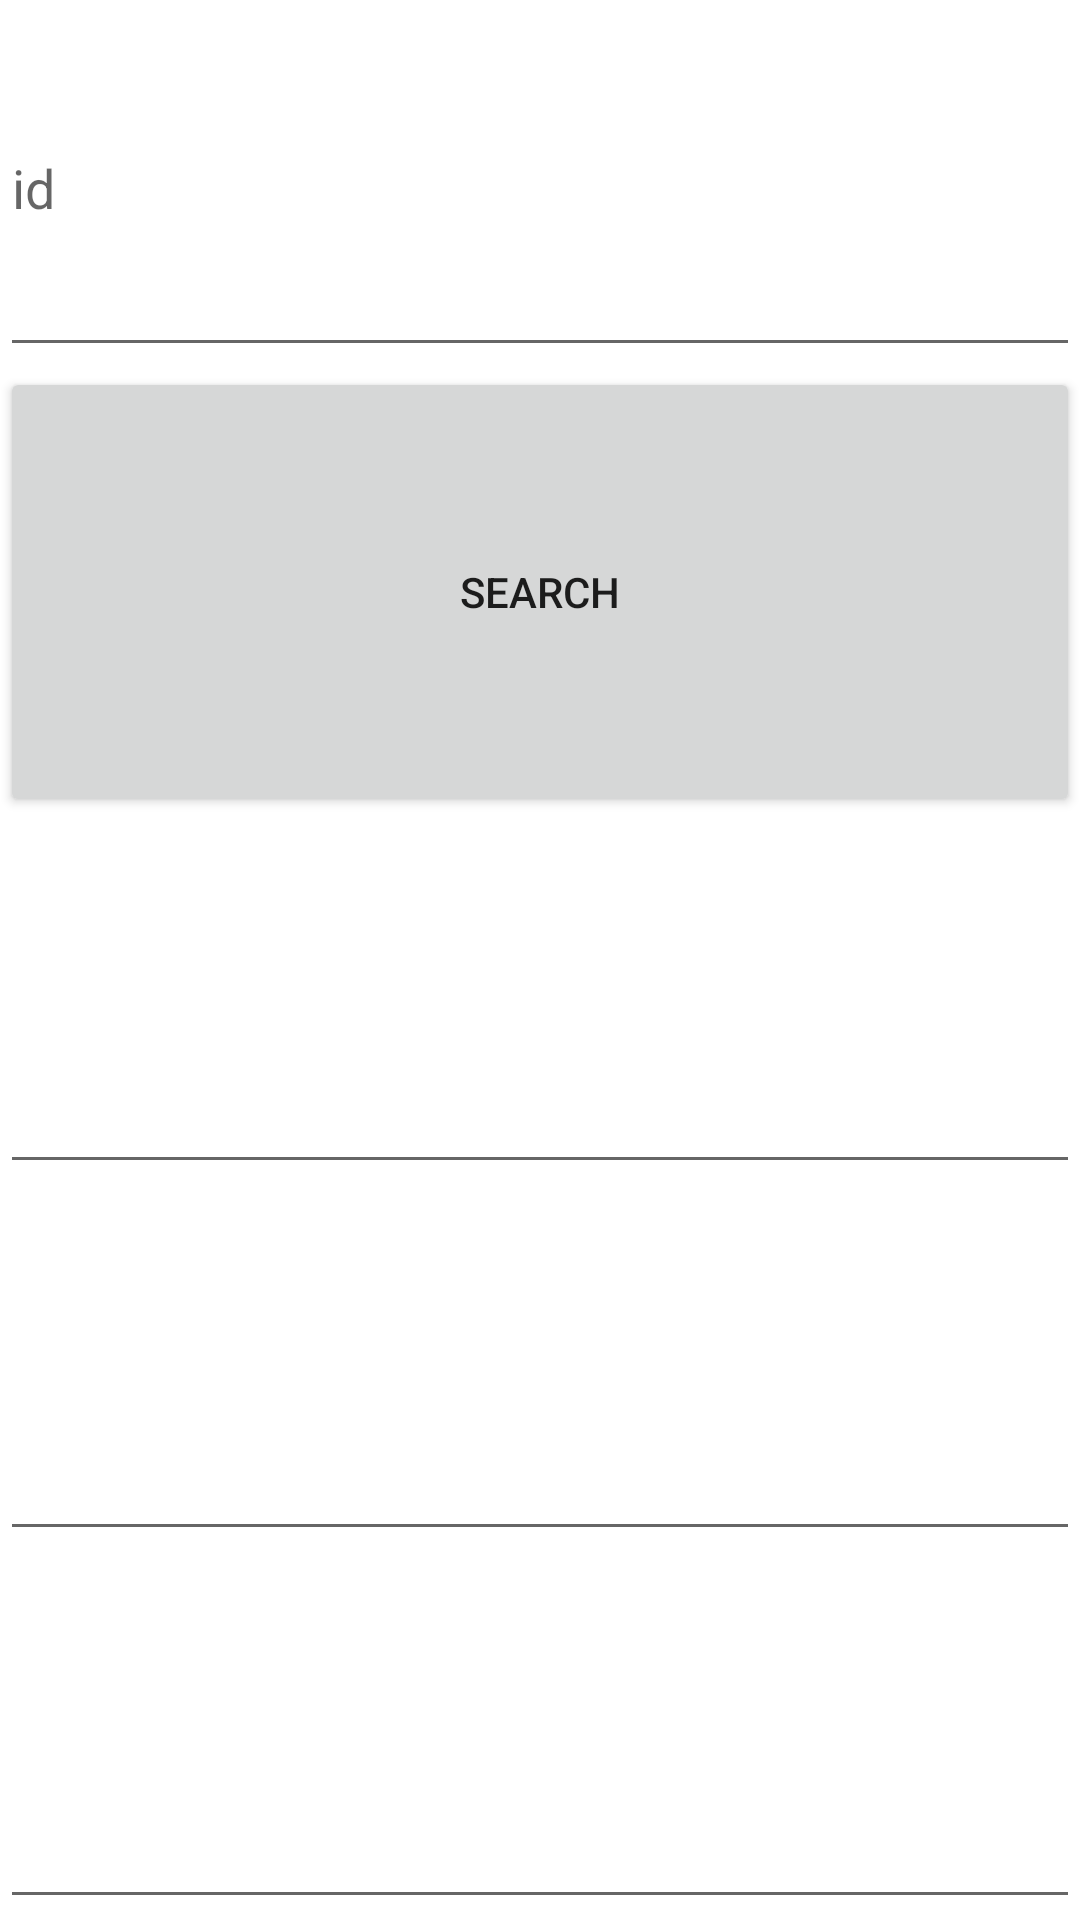

Produce the Android XML layout that renders to this screen, including the resource entries it uses.
<!-- AndroidManifest.xml: application theme Theme.My_p_Application -->
<!-- res/layout/fragment_3.xml -->
<?xml version="1.0" encoding="utf-8"?>
<FrameLayout xmlns:android="http://schemas.android.com/apk/res/android"
    xmlns:tools="http://schemas.android.com/tools"
    android:layout_width="match_parent"
    android:layout_height="match_parent"
    tools:context=".Fragment3">

    

    <LinearLayout
        android:layout_width="match_parent"
        android:layout_height="match_parent"
        android:orientation="vertical">

        <EditText
            android:id="@+id/inp_id"
            android:layout_width="match_parent"
            android:layout_height="wrap_content"
            android:layout_weight="0.2"
            android:ems="10"
            android:hint="id"
            android:text=""
            android:inputType="textPersonName" />

        <Button
            android:id="@+id/b_search"
            android:layout_width="match_parent"
            android:layout_height="150dp"
            android:text="Search" />

        <EditText
            android:id="@+id/t1"
            android:layout_width="match_parent"
            android:layout_height="wrap_content"
            android:layout_weight="0.2"
            android:text="" />

        <EditText
            android:id="@+id/t2"
            android:layout_width="match_parent"
            android:layout_height="wrap_content"
            android:layout_weight="0.2"
            android:text="" />

        <EditText
            android:id="@+id/t3"
            android:layout_width="match_parent"
            android:layout_height="wrap_content"
            android:layout_weight="0.2"
            android:text="" />

    </LinearLayout>

</FrameLayout>
<!-- resources referenced by this layout -->
<resources>
  <style name="Theme.My_p_Application" parent="Theme.MaterialComponents.DayNight.DarkActionBar">
          
          <item name="colorPrimary">@color/purple_500</item>
          <item name="colorPrimaryVariant">@color/purple_700</item>
          <item name="colorOnPrimary">@color/white</item>
          
          <item name="colorSecondary">@color/teal_200</item>
          <item name="colorSecondaryVariant">@color/teal_700</item>
          <item name="colorOnSecondary">@color/black</item>
          
          <item name="android:statusBarColor">?attr/colorPrimaryVariant</item>
          
      </style>
  <!-- not gathered from this repository: default colours our renderer supplied (Android Studio template values) -->
  <color name="purple_500">#FF6200EE</color>
  <color name="purple_700">#FF3700B3</color>
  <color name="teal_200">#FF03DAC5</color>
  <color name="teal_700">#FF018786</color>
  <color name="black">#FF000000</color>
  <color name="white">#FFFFFFFF</color>
</resources>
